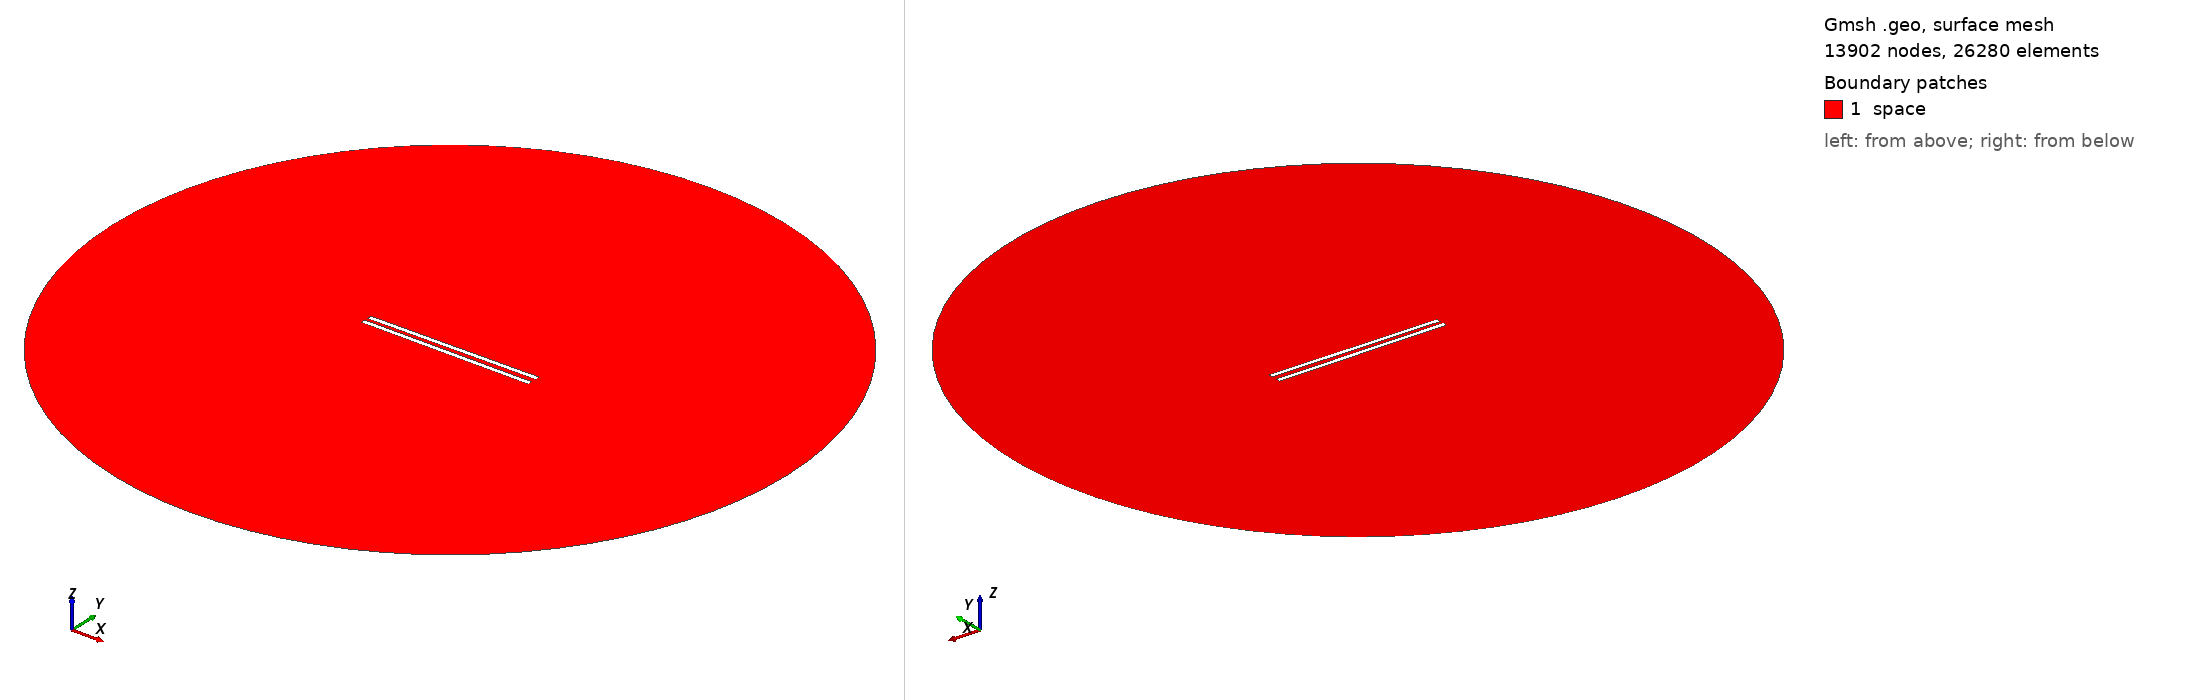

Gmsh geometry script, surface-meshed: 13902 nodes, 26280 surface elements. Boundary patches (legend numbers): 1 space. Left view from above one corner, right view from below the opposite corner. Legend entries are the model's physical surfaces. The drawing asked Gmsh for element sizes between 1% and 20% of the model's largest extent; the script's own settings can give other sizes.

=== 883.geo (drawn) ===
// Set the geometry kernel
SetFactory("OpenCASCADE");

//---------------------------------------
// Rectangles
//---------------------------------------

// Rectangle 1 (top)
Point(1) = {-49.455555555555556, 1.1944444444444444, 0, 1.0};
Point(2) = {49.455555555555556, 1.1944444444444444, 0, 1.0};
Point(3) = {49.455555555555556, 4.105555555555556, 0, 1.0};
Point(4) = {-49.455555555555556, 4.105555555555556, 0, 1.0};

Line(1) = {1, 2};
Line(2) = {2, 3};
Line(3) = {3, 4};
Line(4) = {4, 1};

Line Loop(1) = {1, 2, 3, 4};
Plane Surface(1) = {1};

Rotate { {0, 0, 1}, {0,  1.1944444444444444,  0}, 0.01 } {
  Surface{1};
}

// Rectangle 2 (bottom)
Point(5) = {-49.455555555555556, -1.1944444444444444, 0, 1.0};
Point(6) = {49.455555555555556, -1.1944444444444444, 0, 1.0};
Point(7) = {49.455555555555556, -4.105555555555556, 0, 1.0};
Point(8) = {-49.455555555555556, -4.105555555555556, 0, 1.0};

Line(5) = {5, 6};
Line(6) = {6, 7};
Line(7) = {7, 8};
Line(8) = {8, 5};

Line Loop(2) = {5, 6, 7, 8};
Plane Surface(2) = {2}; 


//---------------------------------------
// Circle
//---------------------------------------

// Define points
Point(9) = {0, 0, 0};        // Center
Point(10) = {200, 0, 0};     // Start point
Point(11) = {0, 200, 0};     // 90 degrees
Point(12) = {-200, 0, 0};    // 180 degrees
Point(13) = {0, -200, 0};    // 270 degrees

// Define circle arcs (each needs start, center, end)
Circle(9) = {10, 9, 11};
Circle(10) = {11, 9, 12};
Circle(11) = {12, 9, 13};
Circle(12) = {13, 9, 10};

// Define curve loop and surface if needed
Curve Loop(3) = {9, 10, 11, 12};
Surface(3) = {3};

// Subtract Rectangles from Circle
BooleanDifference{ Surface{3}; Delete; }{ Surface{1}; Surface{2}; Delete; }

//---------------------------------------
// Transfinite Lines and Surface
//---------------------------------------
r = 7;
Transfinite Line {1, 3} = 50*r Using Progression 1;
Transfinite Line {2, 4} = 2*r Using Progression 1;
Transfinite Line {5, 7} = 50*r Using Progression 1;
Transfinite Line {6, 8} = 2*r Using Progression 1;
Transfinite Line {9, 10, 11, 12} = 20 Using Progression 1;

//---------------------------------------
// Define Physical Groups
//---------------------------------------                

//--- Physical Curves
// Physical groups for boundaries
Physical Line("force_segment", 10) = {1};
Physical Line("upper_plate", 11) = {2, 3, 4};
Physical Line("lower_plate", 12) = {5, 6, 7, 8};
Physical Line("boundary", 20) = {9, 10, 11, 12};

//--- Physical Surfaces
Physical Surface("space", 30) = {3};

//---------------------------------------
// 6. Generate the Mesh
//---------------------------------------
Mesh 2;  // 2D mesh generation
